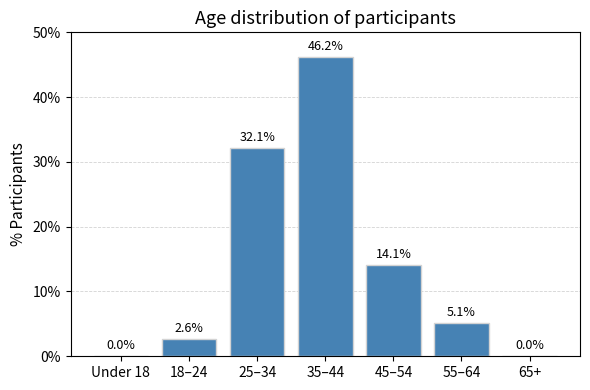

Python code for this plot:
import matplotlib.pyplot as plt
import matplotlib.ticker as mtick

# Dados de idade
age_labels = ["Under 18", "18–24", "25–34", "35–44", "45–54", "55–64", "65+"]
age_values = [0.0, 2.6, 32.1, 46.2, 14.1, 5.1, 0.0]

# Criação do gráfico
fig, ax = plt.subplots(figsize=(6, 4))
bars = ax.bar(age_labels, age_values, color="steelblue", edgecolor="lightgray")

# Título e rótulos
ax.set_title("Age distribution of participants", fontsize=13)
ax.set_ylabel("% Participants", fontsize=11)
ax.set_ylim(0, 50)
ax.set_xticklabels(age_labels, rotation=0)  # Eixo X sem inclinação

# Formatador de porcentagem no eixo Y
ax.yaxis.set_major_formatter(mtick.PercentFormatter())

# Linhas de grade
ax.yaxis.grid(True, linestyle='--', linewidth=0.6, color='lightgray')
ax.set_axisbelow(True)

# Adiciona os rótulos nas barras
for bar in bars:
    height = bar.get_height()
    ax.annotate(f'{height}%', xy=(bar.get_x() + bar.get_width() / 2, height),
                xytext=(0, 3), textcoords="offset points",
                ha='center', va='bottom', fontsize=9)

plt.tight_layout()
# Salvar imagem
# plt.savefig("figure1a_age_updated.png", dpi=300)
plt.show()
